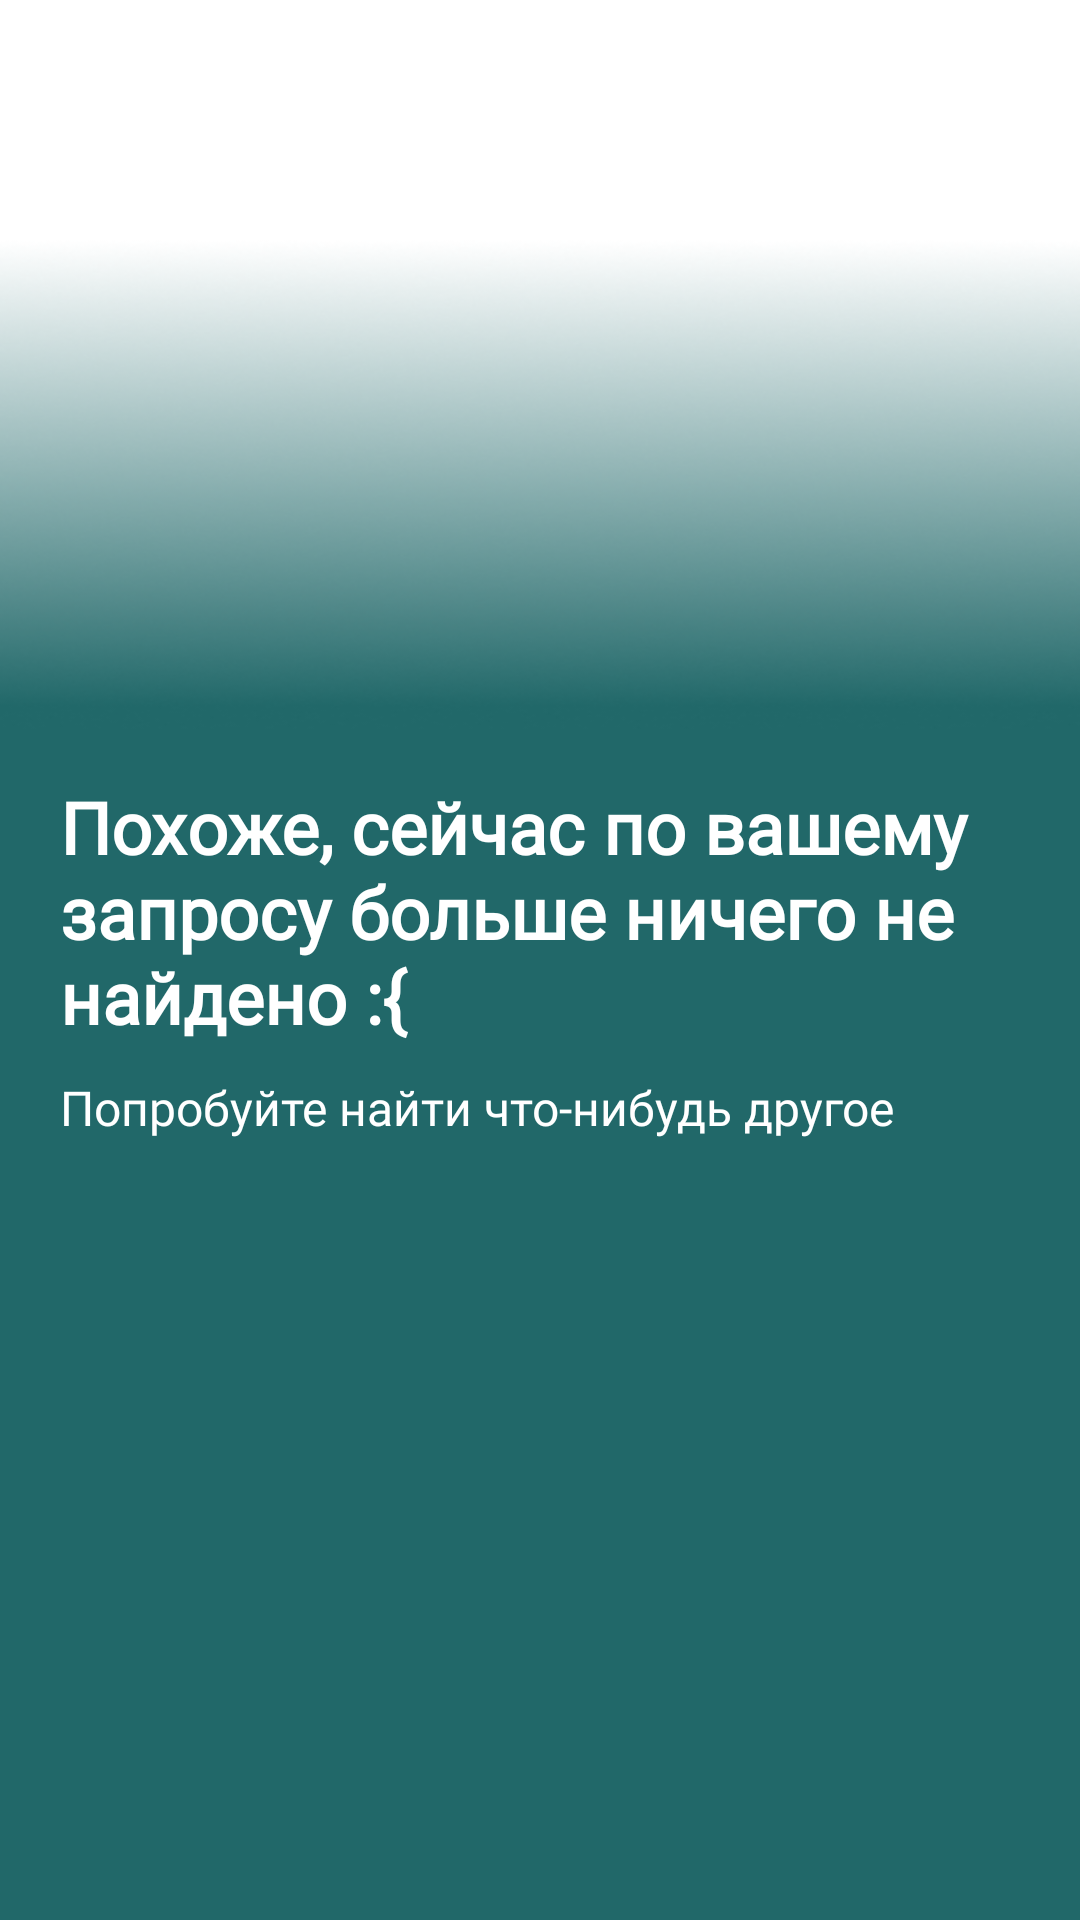

Here is an Android app screen rendered from its layout file. Give the layout XML and the strings, colors and styles it references.
<!-- AndroidManifest.xml: application theme Theme.Traineeship -->
<!-- res/layout/footer_search.xml -->
<?xml version="1.0" encoding="utf-8"?>
<RelativeLayout
    xmlns:android="http://schemas.android.com/apk/res/android"
    xmlns:app="http://schemas.android.com/apk/res-auto"
    android:layout_width="match_parent"
    android:layout_height="wrap_content"
    android:orientation="vertical"
    android:layout_marginBottom="-30dp"
    >
    <LinearLayout
        android:layout_width="match_parent"
        android:layout_height="match_parent"
        android:background="@drawable/green_gradient"
        android:gravity="bottom"
        android:orientation="vertical">
        <TextView
            android:layout_width="match_parent"
            android:layout_height="wrap_content"
            style="@style/BigWhiteText"
            android:text="Похоже, сейчас по вашему запросу больше ничего не найдено :{"
            android:layout_marginBottom="10dp"
            android:layout_marginLeft="20dp"
            android:layout_marginRight="30dp"/>
        <TextView
            android:layout_width="match_parent"
            android:layout_height="wrap_content"
            style="@style/SomeSmallWhiteText"
            android:text="Попробуйте найти что-нибудь другое"
            android:layout_marginBottom="260dp"
            android:layout_marginLeft="20dp"
            android:layout_marginRight="30dp"/>
    </LinearLayout>

</RelativeLayout>
<!-- resources referenced by this layout -->
<resources>
  <!-- drawable green_gradient: png bitmap (drawable, 63051 bytes) -->
  <style name="BigWhiteText">
          <item name="android:textColor">@color/white</item>
          <item name="android:textSize">24dp</item>
          <item name="android:fontFamily">@font/open_sans</item>
          <item name="android:textStyle">bold</item>
      </style>
  <style name="SomeSmallWhiteText">
          <item name="android:textColor">@color/white</item>
          <item name="android:textSize">16dp</item>
          <item name="android:fontFamily">@font/open_sans</item>
      </style>
  <style name="Theme.Traineeship" parent="Theme.MaterialComponents.Light.NoActionBar">
          
          <item name="colorPrimary">@color/main_green</item>
          <item name="colorPrimaryVariant">@color/purple_700</item>
          <item name="colorOnPrimary">@color/black</item>
          
          <item name="colorSecondary">@color/teal_200</item>
          <item name="colorSecondaryVariant">@color/teal_700</item>
          <item name="colorOnSecondary">@color/black</item>
          
          <item name="android:statusBarColor" tools:targetApi="l">?attr/colorPrimaryVariant</item>
          
          <item name="android:windowFullscreen">true</item>
          <item name="fontFamily">@font/open_sans</item>
  
          <item name="android:windowActionBar">false</item>
          <item name="android:windowNoTitle">true</item>
      </style>
  <color name="white">#FFFFFFFF</color>
  <color name="main_green">#216869</color>
  <color name="purple_700">#FF3700B3</color>
  <color name="black">#FF000000</color>
  <color name="teal_200">#FF03DAC5</color>
  <color name="teal_700">#FF018786</color>
</resources>
